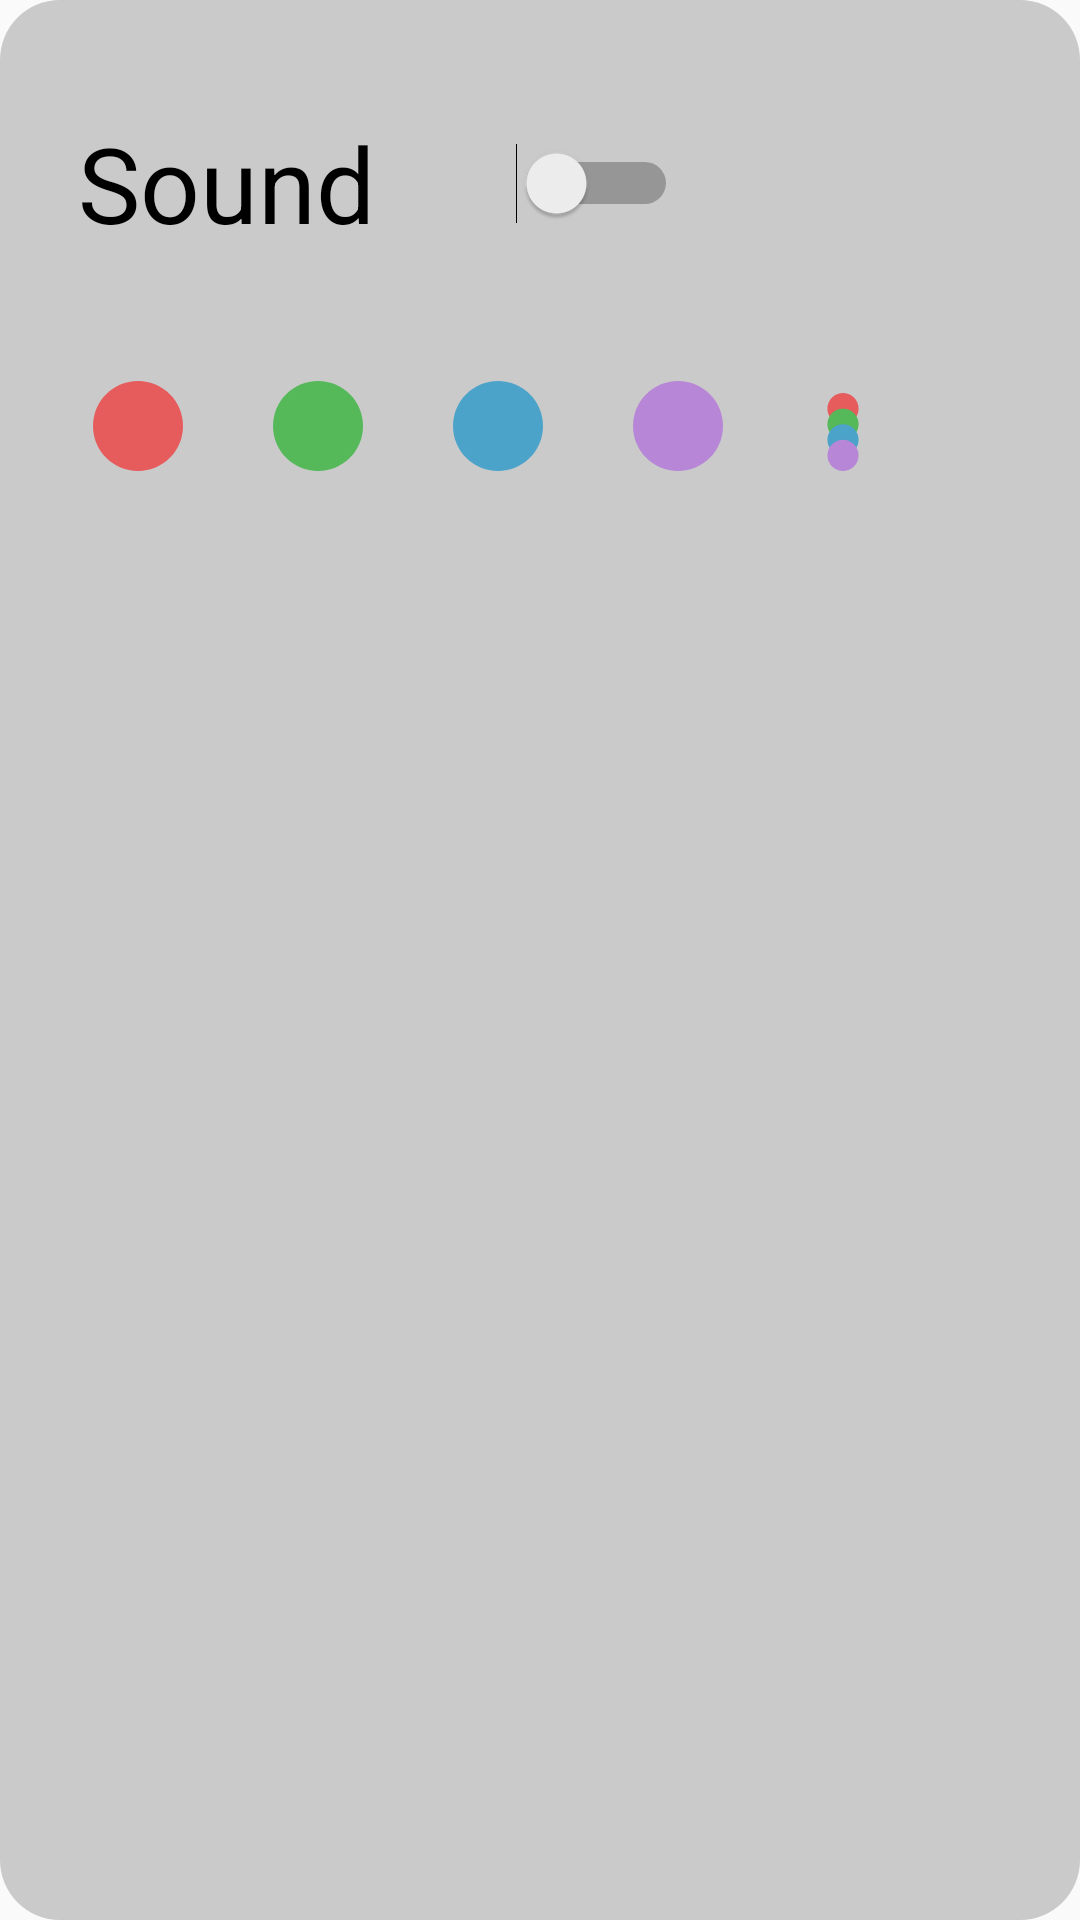

The Android layout XML behind this screen, and the referenced resources:
<!-- AndroidManifest.xml: application theme Theme.AppCompat.DayNight.DarkActionBar -->
<!-- res/layout/options_popup.xml -->
<?xml version="1.0" encoding="utf-8"?>
<RelativeLayout xmlns:android="http://schemas.android.com/apk/res/android"
    xmlns:app="http://schemas.android.com/apk/res-auto"
    xmlns:tools="http://schemas.android.com/tools"
    android:layout_width="wrap_content"
    android:layout_height="wrap_content"
    android:background="@drawable/rounded_rectangle">

    <Switch
        android:id="@+id/soundTglBtn"
        android:layout_width="200dp"
        android:layout_height="70dp"
        android:layout_alignParentStart="true"
        android:layout_alignParentTop="true"
        android:layout_marginStart="25dp"
        android:layout_marginTop="25dp"
        android:layout_marginEnd="25dp"
        android:text="@string/sound"
        android:contentDescription="@string/sound_swtch_dsc"
        android:textSize="35sp"
        tools:ignore="UseSwitchCompatOrMaterialXml" />

    <HorizontalScrollView
        android:layout_width="300dp"
        android:layout_height="60dp"
        android:layout_below="@+id/soundTglBtn"
        android:layout_alignParentStart="true"
        android:layout_marginStart="15dp"
        android:layout_marginTop="18dp"
        android:layout_marginBottom="15dp">

        <RelativeLayout
            android:layout_width="wrap_content"
            android:layout_height="match_parent"
            android:orientation="vertical">

            <ImageButton
                android:id="@+id/redBallBtn"
                android:layout_width="wrap_content"
                android:layout_height="wrap_content"
                android:layout_alignParentStart="true"
                android:layout_alignParentTop="true"
                android:backgroundTint="#00FFFFFF"
                android:src="@drawable/ic_baseline_circle_24"
                android:contentDescription="@string/red_ball_btn_dsc"
                app:tint="@color/soft_red" />

            <ImageButton
                android:id="@+id/greenBallBtn"
                android:layout_width="wrap_content"
                android:layout_height="wrap_content"
                android:layout_alignParentTop="true"
                android:layout_toEndOf="@+id/redBallBtn"
                android:backgroundTint="#00FFFFFF"
                android:src="@drawable/ic_baseline_circle_24"
                android:contentDescription="@string/green_ball_btn_dsc"
                app:tint="@color/soft_green" />

            <ImageButton
                android:id="@+id/blueBallBtn"
                android:layout_width="wrap_content"
                android:layout_height="wrap_content"
                android:layout_alignParentTop="true"
                android:layout_toEndOf="@+id/greenBallBtn"
                android:contentDescription="@string/blue_ball_btn_dsc"
                android:backgroundTint="#00FFFFFF"
                android:src="@drawable/ic_baseline_circle_24"
                app:tint="@color/soft_blue" />

            <ImageButton
                android:id="@+id/purpleBallBtn"
                android:layout_width="wrap_content"
                android:layout_height="wrap_content"
                android:layout_alignParentTop="true"
                android:layout_toEndOf="@+id/blueBallBtn"
                android:contentDescription="@string/purple_ball_btn_dsc"
                android:backgroundTint="#00FFFFFF"
                android:src="@drawable/ic_baseline_circle_24"
                app:tint="@color/soft_purple"/>

            <ImageButton
                android:id="@+id/rainbowBallBtn"
                android:layout_width="50dp"
                android:layout_height="wrap_content"
                android:layout_alignParentTop="true"
                android:layout_toEndOf="@+id/purpleBallBtn"
                android:contentDescription="@string/rainbow_ball_btn_dsc"
                android:backgroundTint="#00FFFFFF"
                android:scaleType="fitCenter"
                android:src="@drawable/rainbow_balls" />

        </RelativeLayout>

    </HorizontalScrollView>
</RelativeLayout>
<!-- resources referenced by this layout -->
<resources>
  <color name="soft_blue">#4CA3CA</color>
  <color name="soft_green">#55B859</color>
  <color name="soft_purple">#B786D6</color>
  <color name="soft_red">#E65B5B</color>
  <!-- drawable ic_baseline_circle_24 (drawable) -->
  <vector android:height="36dp" android:tint="#FFFFFF"
      android:viewportHeight="24" android:viewportWidth="24"
      android:width="36dp" xmlns:android="http://schemas.android.com/apk/res/android">
      <path android:fillColor="@android:color/white" android:pathData="M12,2C6.47,2 2,6.47 2,12s4.47,10 10,10 10,-4.47 10,-10S17.53,2 12,2z"/>
  </vector>
  <!-- drawable rainbow_balls: png bitmap (drawable, 11705 bytes) -->
  <!-- drawable rounded_rectangle (drawable) -->
  <?xml version="1.0" encoding="utf-8"?>
  <shape xmlns:android="http://schemas.android.com/apk/res/android" >
      <solid android:color="@color/soft_light_grey" />
  
      <padding
          android:left="1dp"
          android:right="1dp"
          android:bottom="1dp"
          android:top="1dp" />
      <corners android:radius="20dp" />
  </shape>
  <string name="blue_ball_btn_dsc">Allows blue to be selected as color</string>
  <string name="green_ball_btn_dsc">Allows green to be selected as color</string>
  <string name="purple_ball_btn_dsc">Allows purple to be selected as color</string>
  <string name="rainbow_ball_btn_dsc">Allows rainbow to be selected as color</string>
  <string name="red_ball_btn_dsc">Allows red to be selected as color</string>
  <string name="sound">Sound</string>
  <string name="sound_swtch_dsc">Allows user to toggle sound</string>
  <color name="soft_light_grey">#CACACA</color>
</resources>
